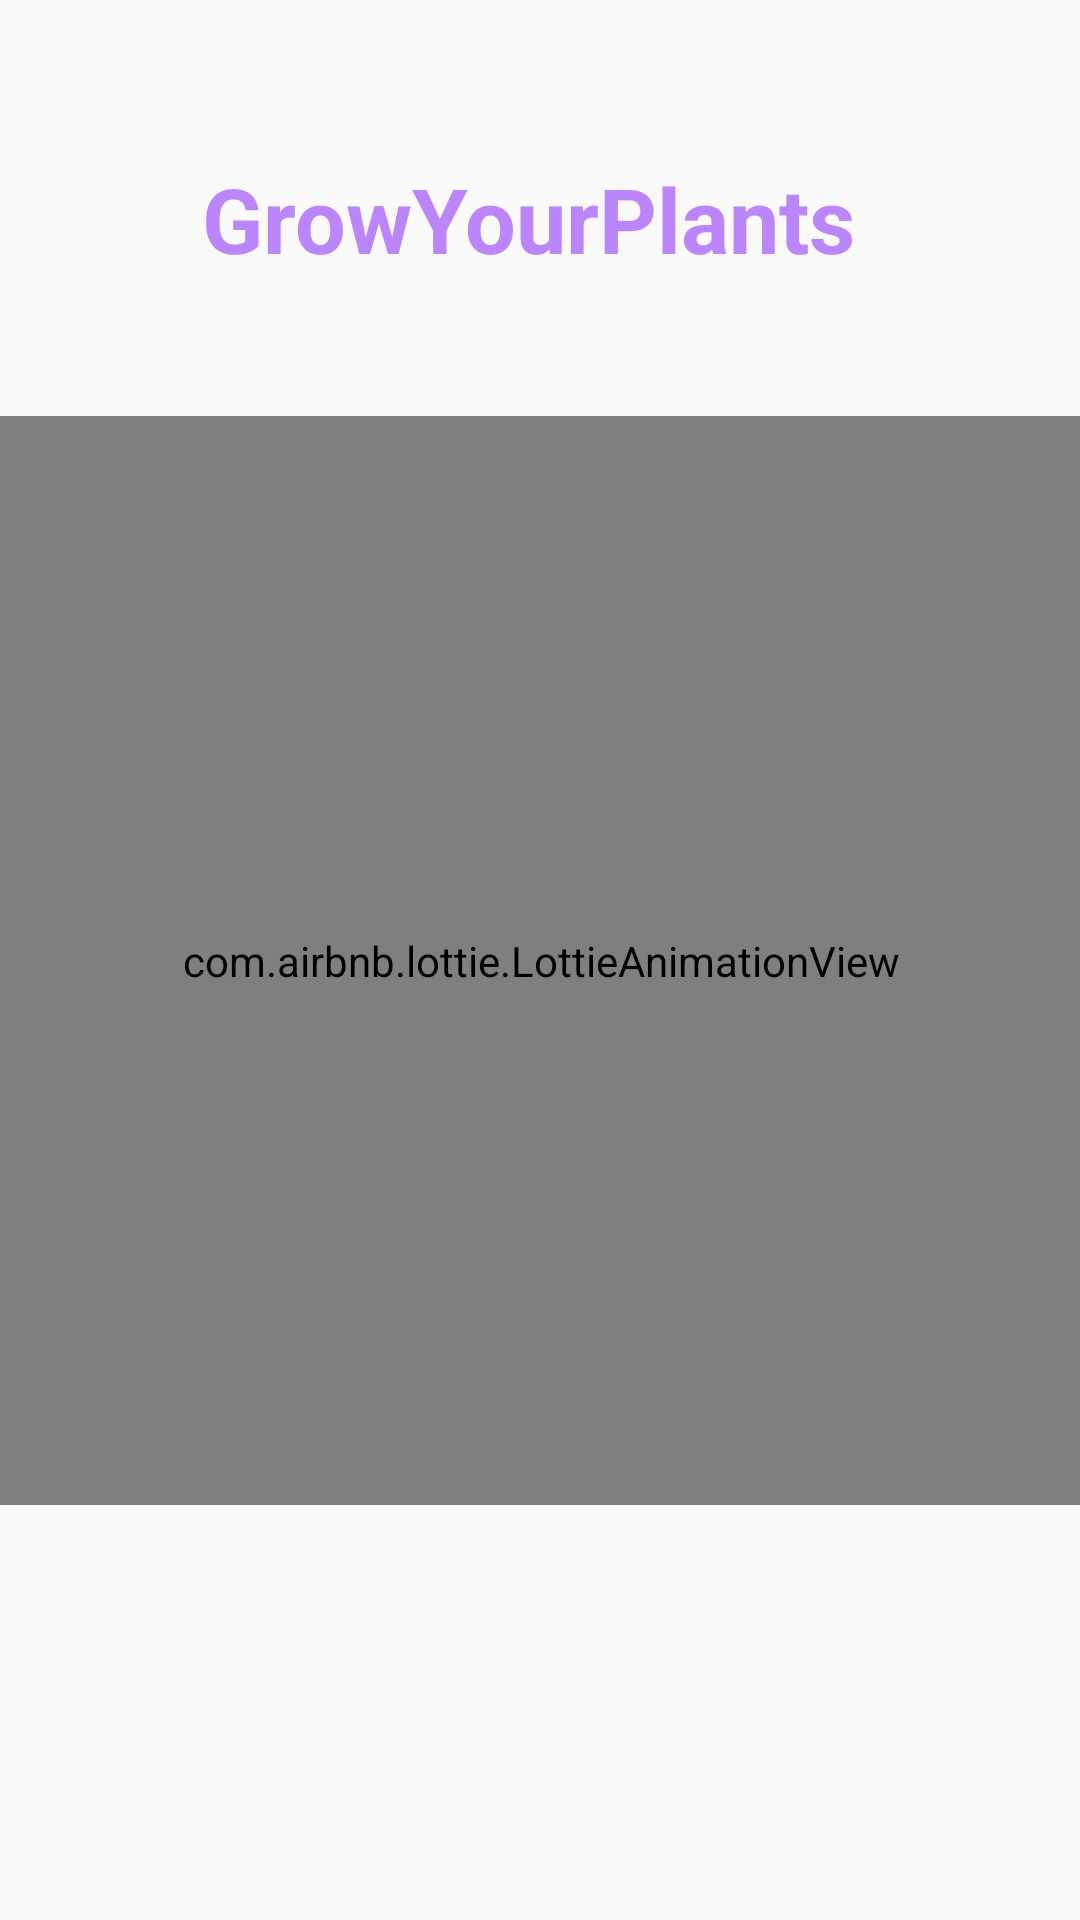

Layout XML and referenced resources for this Android screen:
<!-- AndroidManifest.xml: application theme Theme.GrowYourPlants -->
<!-- res/layout/activity_main.xml -->
<?xml version="1.0" encoding="utf-8"?>
<androidx.constraintlayout.widget.ConstraintLayout xmlns:android="http://schemas.android.com/apk/res/android"
    xmlns:app="http://schemas.android.com/apk/res-auto"
    xmlns:tools="http://schemas.android.com/tools"
    android:layout_width="match_parent"
    android:layout_height="match_parent"
    tools:context=".MainActivity">

    <TextView
        android:layout_width="wrap_content"
        android:layout_height="wrap_content"
        android:text="GrowYourPlants"
        android:textColor="@color/purple_200"
        android:textSize="30dp"
        android:textStyle="bold"
        app:layout_constraintBottom_toBottomOf="parent"
        app:layout_constraintEnd_toEndOf="parent"
        app:layout_constraintHorizontal_bias="0.473"
        app:layout_constraintStart_toStartOf="parent"
        app:layout_constraintTop_toTopOf="parent"
        app:layout_constraintVertical_bias="0.088" />

    <com.airbnb.lottie.LottieAnimationView
        android:id="@+id/lottie"
        android:layout_width="406dp"
        android:layout_height="363dp"
        app:layout_constraintBottom_toBottomOf="parent"
        app:layout_constraintEnd_toEndOf="parent"
        app:layout_constraintHorizontal_bias="0.5"
        app:layout_constraintStart_toStartOf="parent"
        app:layout_constraintTop_toTopOf="parent"
        app:layout_constraintVertical_bias="0.5"
        app:lottie_autoPlay="true"
        app:lottie_repeatCount="3"
        app:lottie_rawRes="@raw/grow2"
        tools:ignore="ImageContrastCheck" />


</androidx.constraintlayout.widget.ConstraintLayout>
<!-- resources referenced by this layout -->
<resources>
  <style name="Theme.GrowYourPlants" parent="Theme.AppCompat.DayNight.DarkActionBar">
          
          <item name="colorPrimary">@color/teal_200</item>
          <item name="colorPrimaryVariant">@color/teal_700</item>
          <item name="colorOnPrimary">@color/white</item>
          
          <item name="colorSecondary">@color/teal_200</item>
          <item name="colorSecondaryVariant">@color/teal_700</item>
          <item name="colorOnSecondary">@color/black</item>
          
          <item name="android:statusBarColor" tools:targetApi="21">?attr/colorPrimaryVariant</item>
          
      </style>
  <!-- not gathered from this repository: default colours our renderer supplied (Android Studio template values) -->
  <color name="purple_200">#FFBB86FC</color>
  <color name="teal_200">#FF03DAC5</color>
  <color name="teal_700">#FF018786</color>
  <color name="black">#FF000000</color>
  <color name="white">#FFFFFFFF</color>
</resources>
